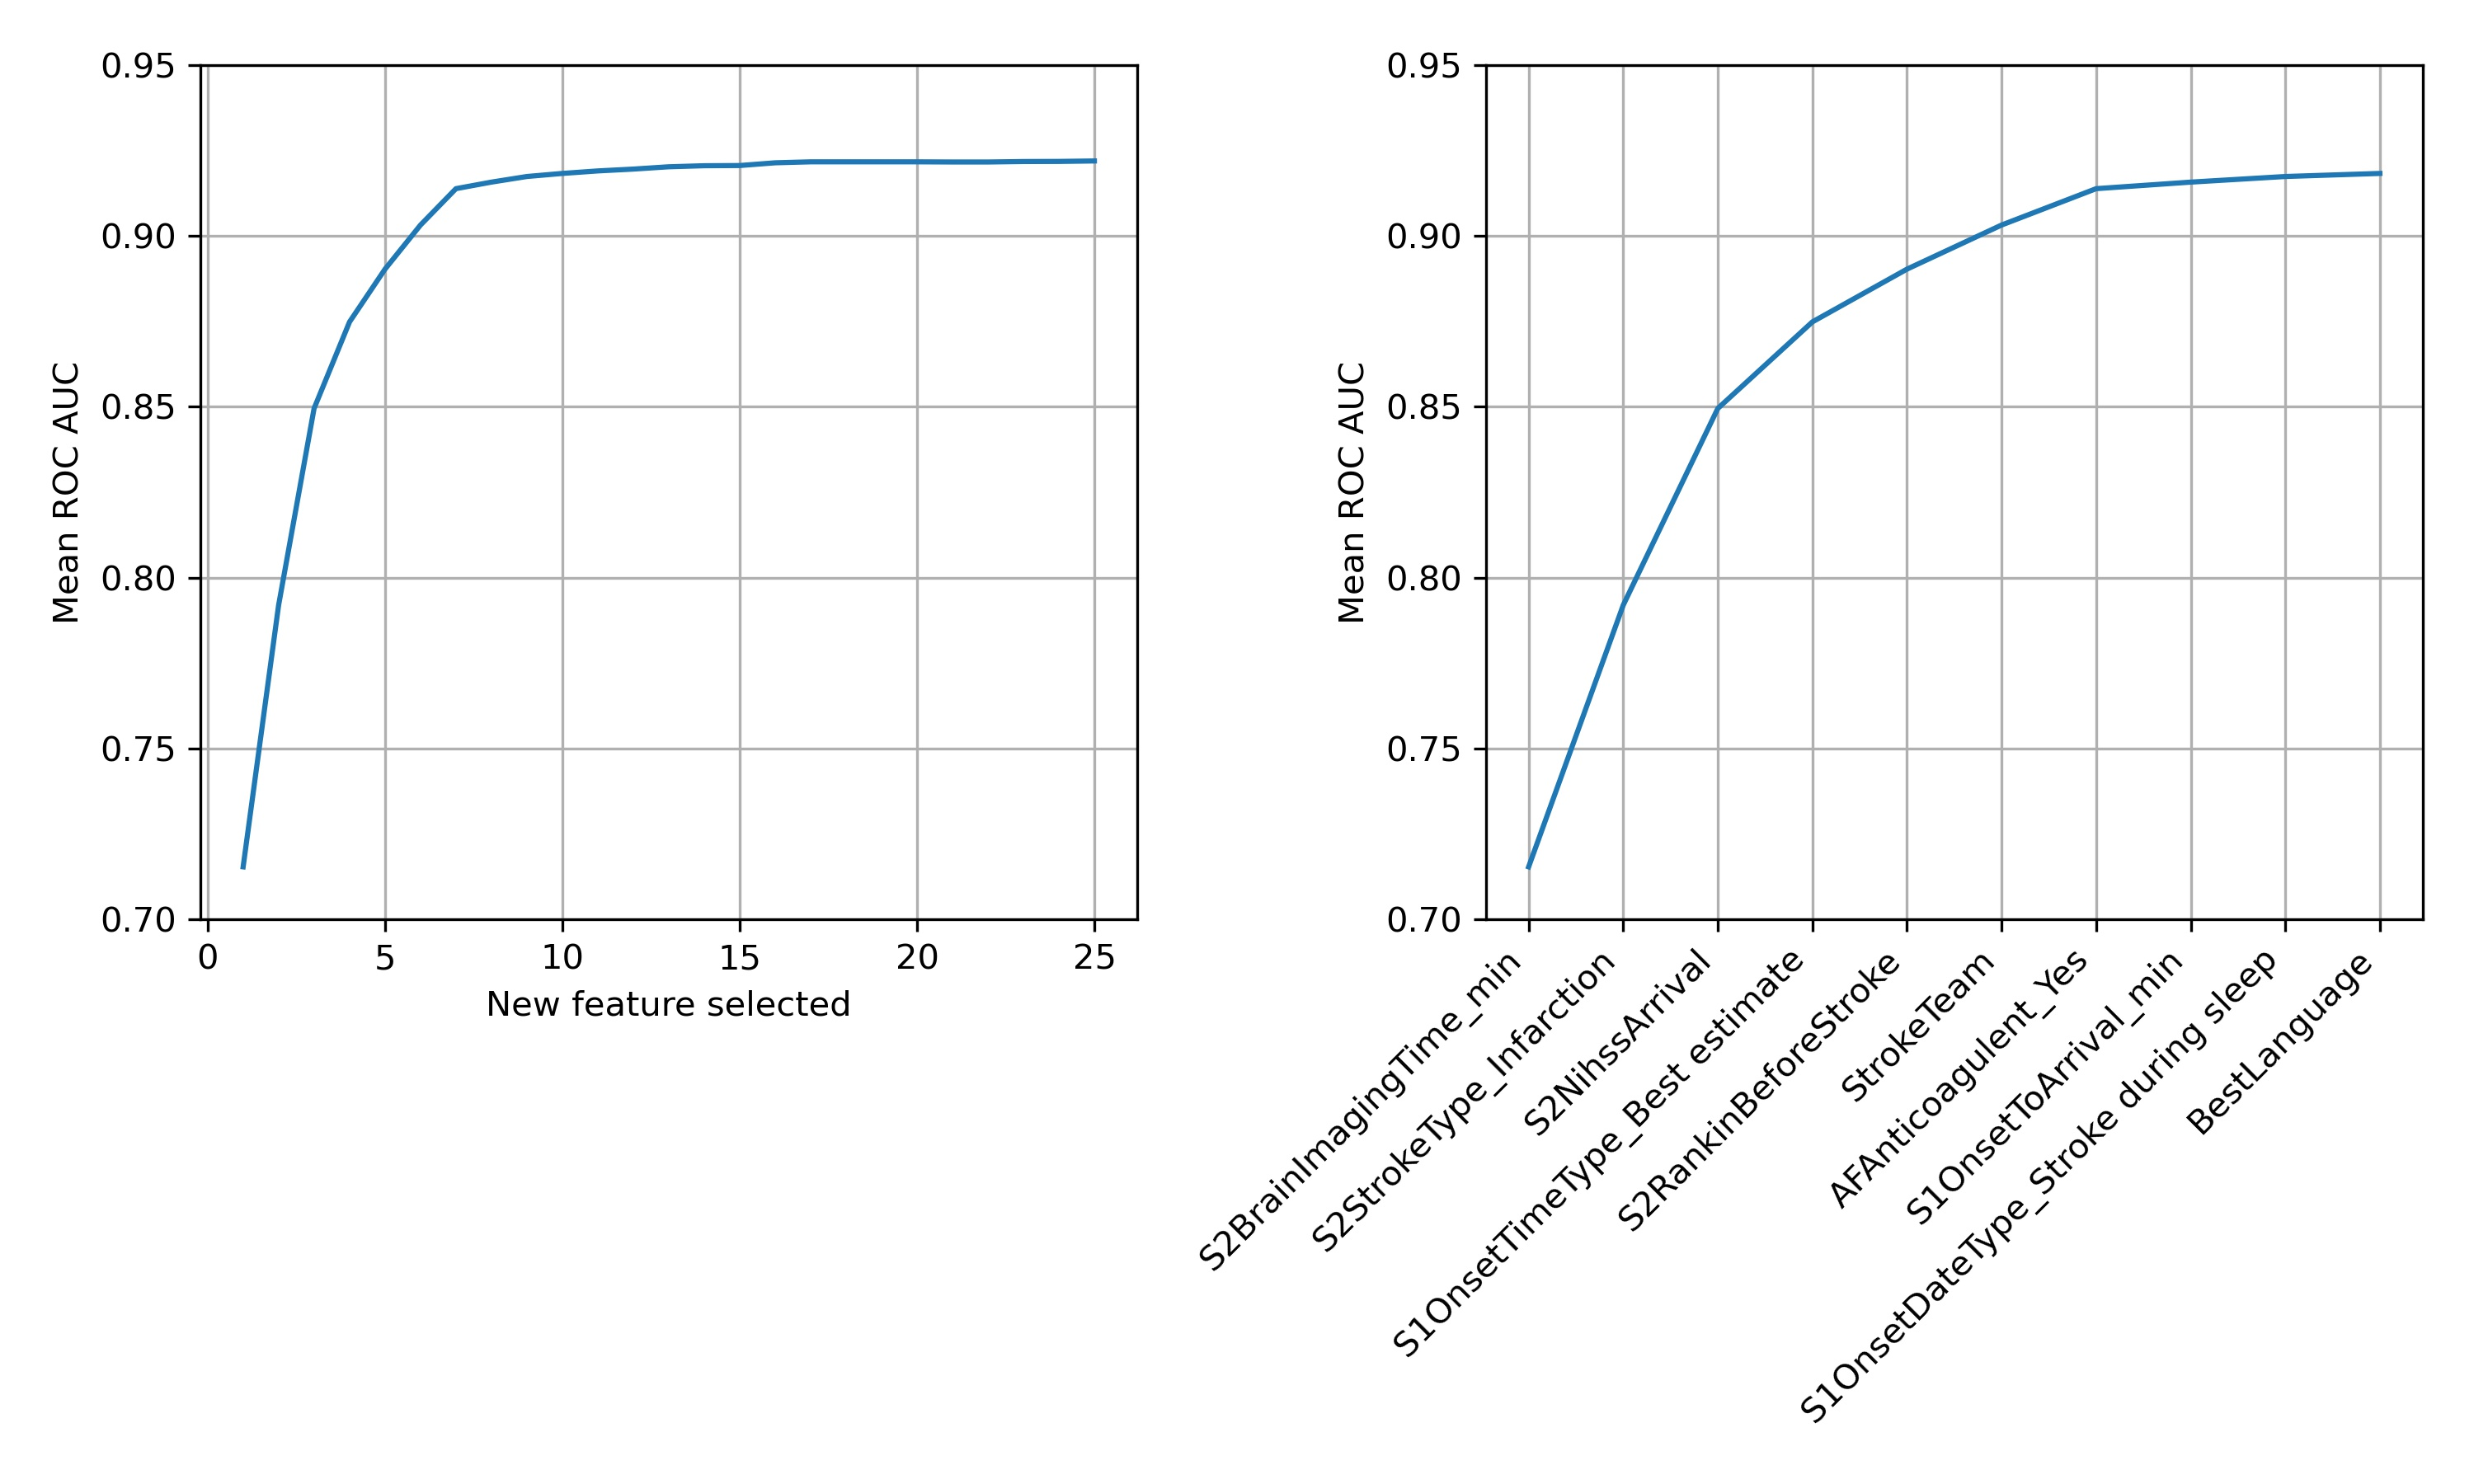

Source data for this figure (header and first rows):
number_features, feature, AUC, AUC_Std
1, S2BrainImagingTime_min, 0.7153, 0.003247
2, S2StrokeType_Infarction, 0.7919, 0.0039
3, S2NihssArrival, 0.8495, 0.0028
4, S1OnsetTimeType_Best estimate, 0.8749, 0.002517
5, S2RankinBeforeStroke, 0.8903, 0.002097
6, StrokeTeam, 0.9032, 0.002272
7, AFAnticoagulent_Yes, 0.9139, 0.001896
8, S1OnsetToArrival_min, 0.9158, 0.002128
9, S1OnsetDateType_Stroke during sleep, 0.9174, 0.002507
10, BestLanguage, 0.9183, 0.002303
11, MoreEqual80y_Yes, 0.9191, 0.002541
12, LocQuestions, 0.9196, 0.002315
13, StrokeTIA_Yes, 0.9203, 0.002848
14, LimbAtaxia, 0.9206, 0.002754
15, Loc, 0.9206, 0.002748
16, S2NewAFDiagnosis_No, 0.9214, 0.002273
17, S1AdmissionHour_18:00 to 20:59, 0.9217, 0.002421
18, S1OnsetInHospital_Yes, 0.9217, 0.002421
19, S1OnsetTimeType_Not known, 0.9217, 0.002421
20, S1OnsetTimeType_Precise, 0.9217, 0.002421
21, S1Ethnicity_Mixed, 0.9217, 0.002376
22, S1OnsetDateType_Precise, 0.9217, 0.002392
23, AFAnticoagulentVitK_No, 0.9218, 0.002344
24, AFAntiplatelet_No but, 0.9219, 0.002163
25, S1Ethnicity_Black, 0.922, 0.002208
